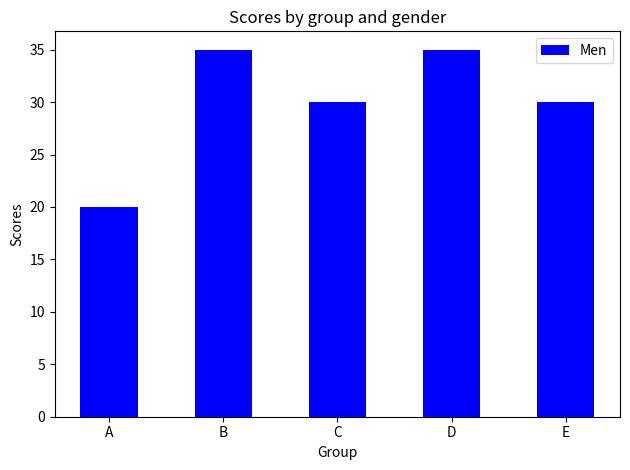

Write Python code to recreate this figure.
import matplotlib.pyplot as plt
from random import random

means_men = (20, 35, 30, 35, 30)

fig, ax = plt.subplots()
bar_width = 0.5

bar1_index = [0.5, 1.5, 2.5, 3.5, 4.5]

rects1 = ax.bar(bar1_index, means_men, bar_width, color='b',  label='Men')

ax.set_xlabel('Group')
ax.set_ylabel('Scores')
ax.set_title('Scores by group and gender')
ax.set_xticks(bar1_index)
ax.set_xticklabels(('A', 'B', 'C', 'D', 'E'))
ax.legend()

fig.tight_layout()
plt.show()